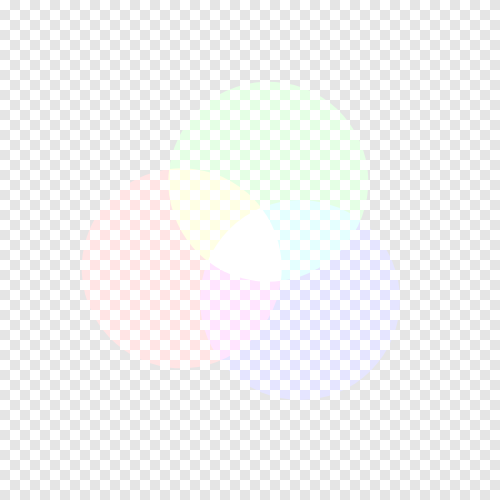
t = 0.00 s
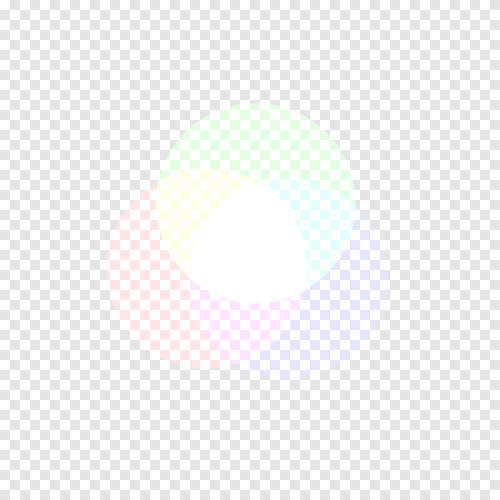
t = 1.67 s
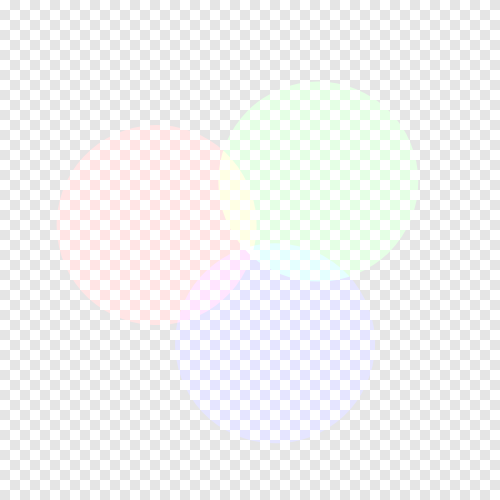
t = 3.33 s
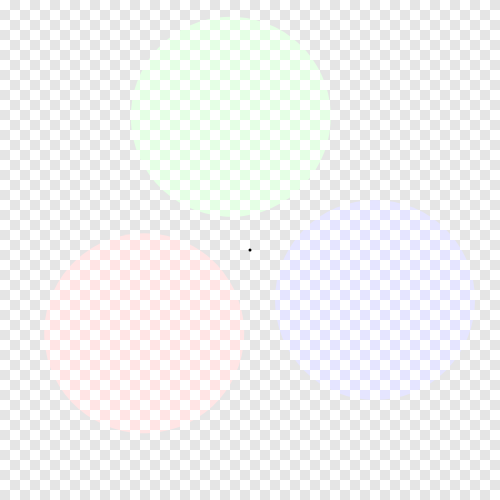
t = 5.00 s
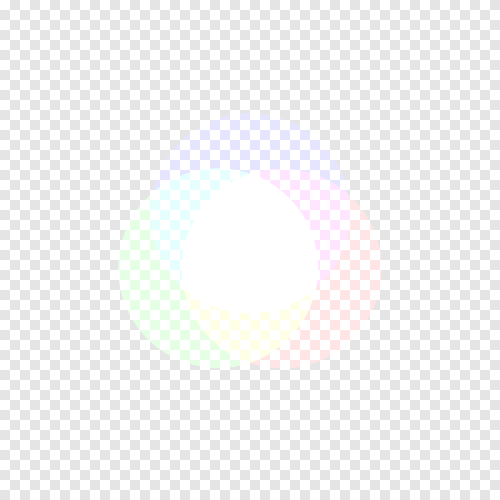
t = 6.67 s
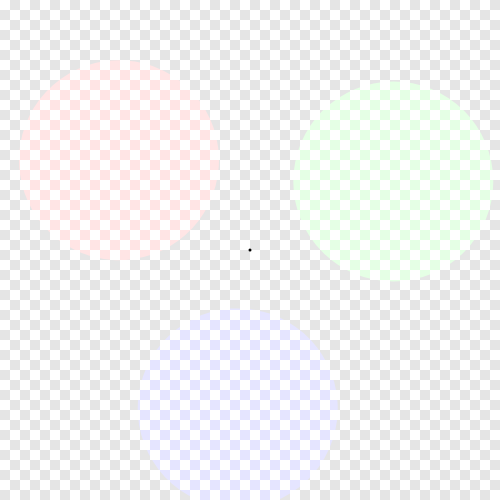
t = 8.33 s

The animated SVG that drew these frames (rendered in a browser with its animation timeline set to each time). Animation: 2 SMIL elements (animate=1,animateTransform=1); frames cover the first 8.33 s, repeats indefinitely.

<svg xmlns="http://www.w3.org/2000/svg" width="500" height="500" class="checkerboard"><style>svg{isolation:isolate;overflow:visible}.ellipse{mix-blend-mode:screen}.red{fill:red}.green{fill:#0f0}.blue{fill:#00f}.reference-point{fill:#000}.checkerboard{overflow:visible;width:100%;height:100%;background-color:#fff;background-image:linear-gradient(45deg,rgba(0,0,0,.1) 25%,transparent 25%,transparent 75%,rgba(0,0,0,.1) 75%,rgba(0,0,0,.1)),linear-gradient(45deg,rgba(0,0,0,.1) 25%,transparent 25%,transparent 75%,rgba(0,0,0,.1) 75%,rgba(0,0,0,.1));background-size:20px 20px;background-position:0 0,10px 10px}</style><defs><g id="R1"><ellipse rx="100" ry="100"><animateTransform attributeName="transform" dur="1s" from="0" repeatCount="indefinite" to="360" type="rotate"/><animate attributeName="cx" dur="20s" repeatCount="indefinite" values="0; 150; 0"/></ellipse></g></defs><circle cx="250" cy="250" r="1.5" class="reference-point"/><use class="red ellipse" href="#R1" transform="rotate(120 250 250) translate(300 300)"/><use class="green ellipse" href="#R1" transform="rotate(240 250 250) translate(300 300)"/><use class="blue ellipse" href="#R1" transform="rotate(360 250 250) translate(300 300)"/></svg>
